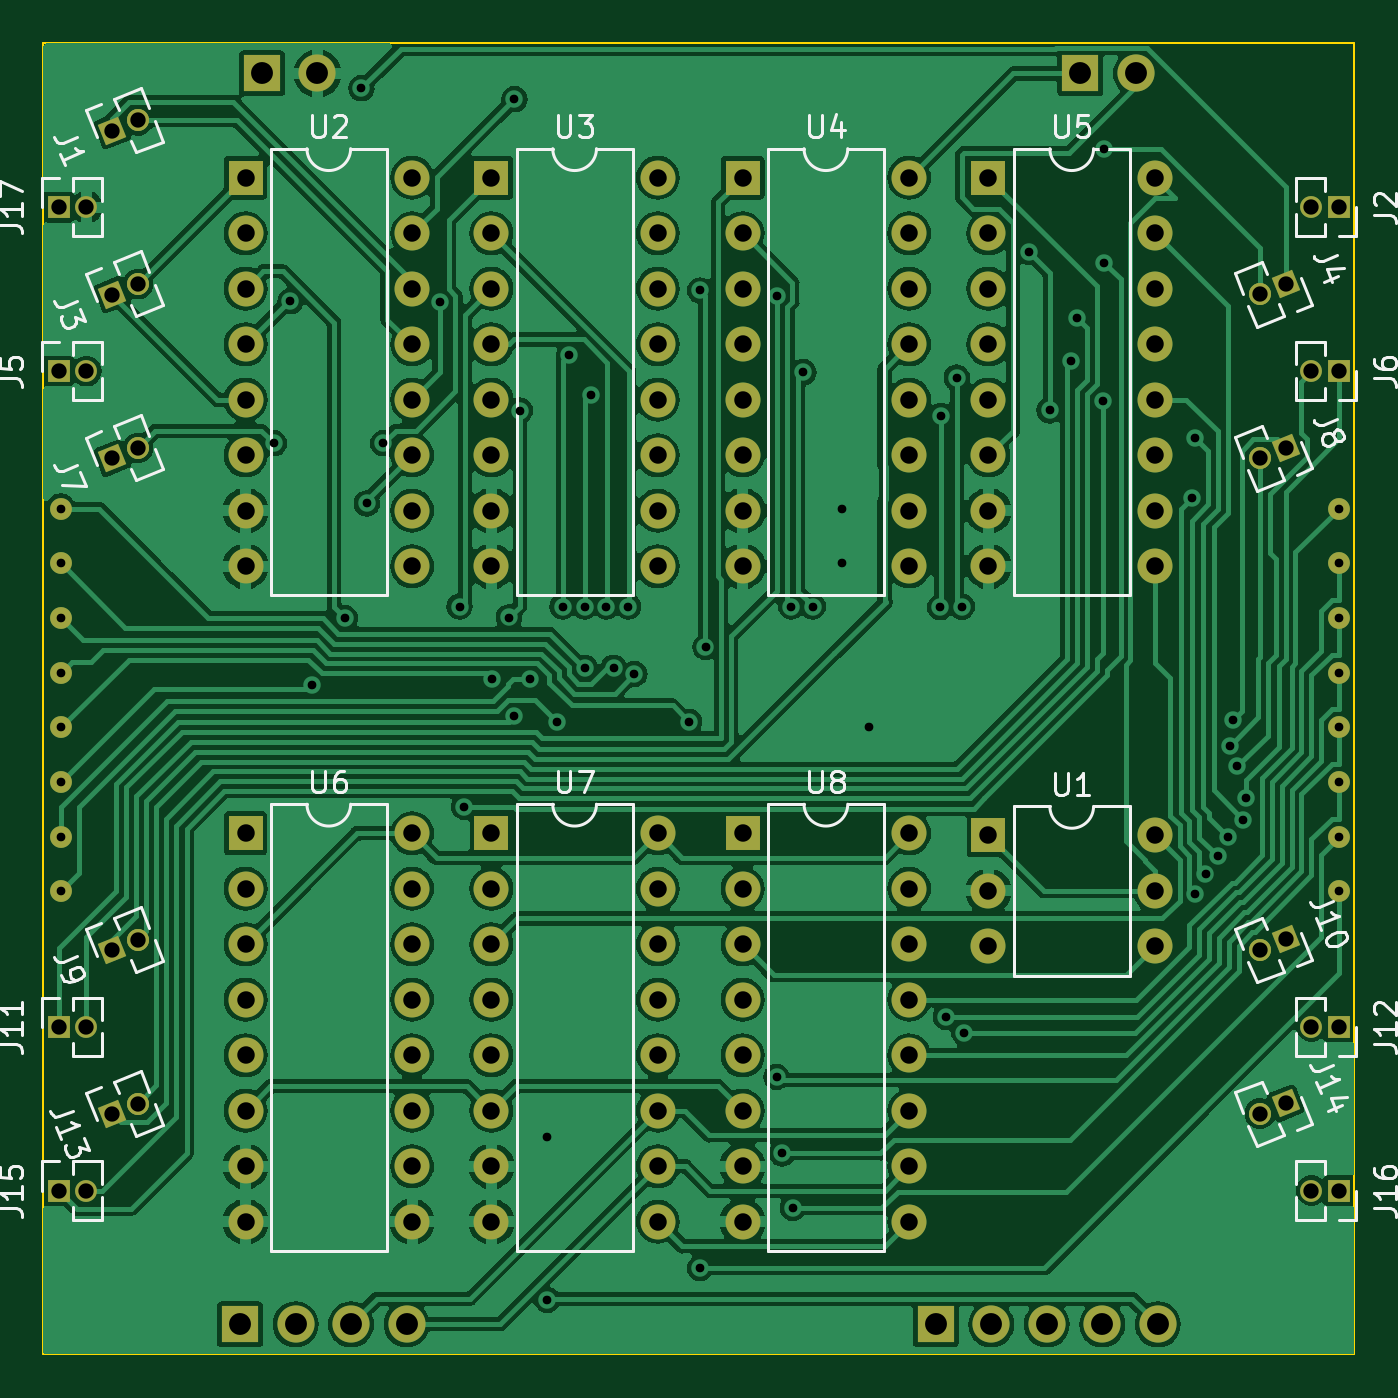
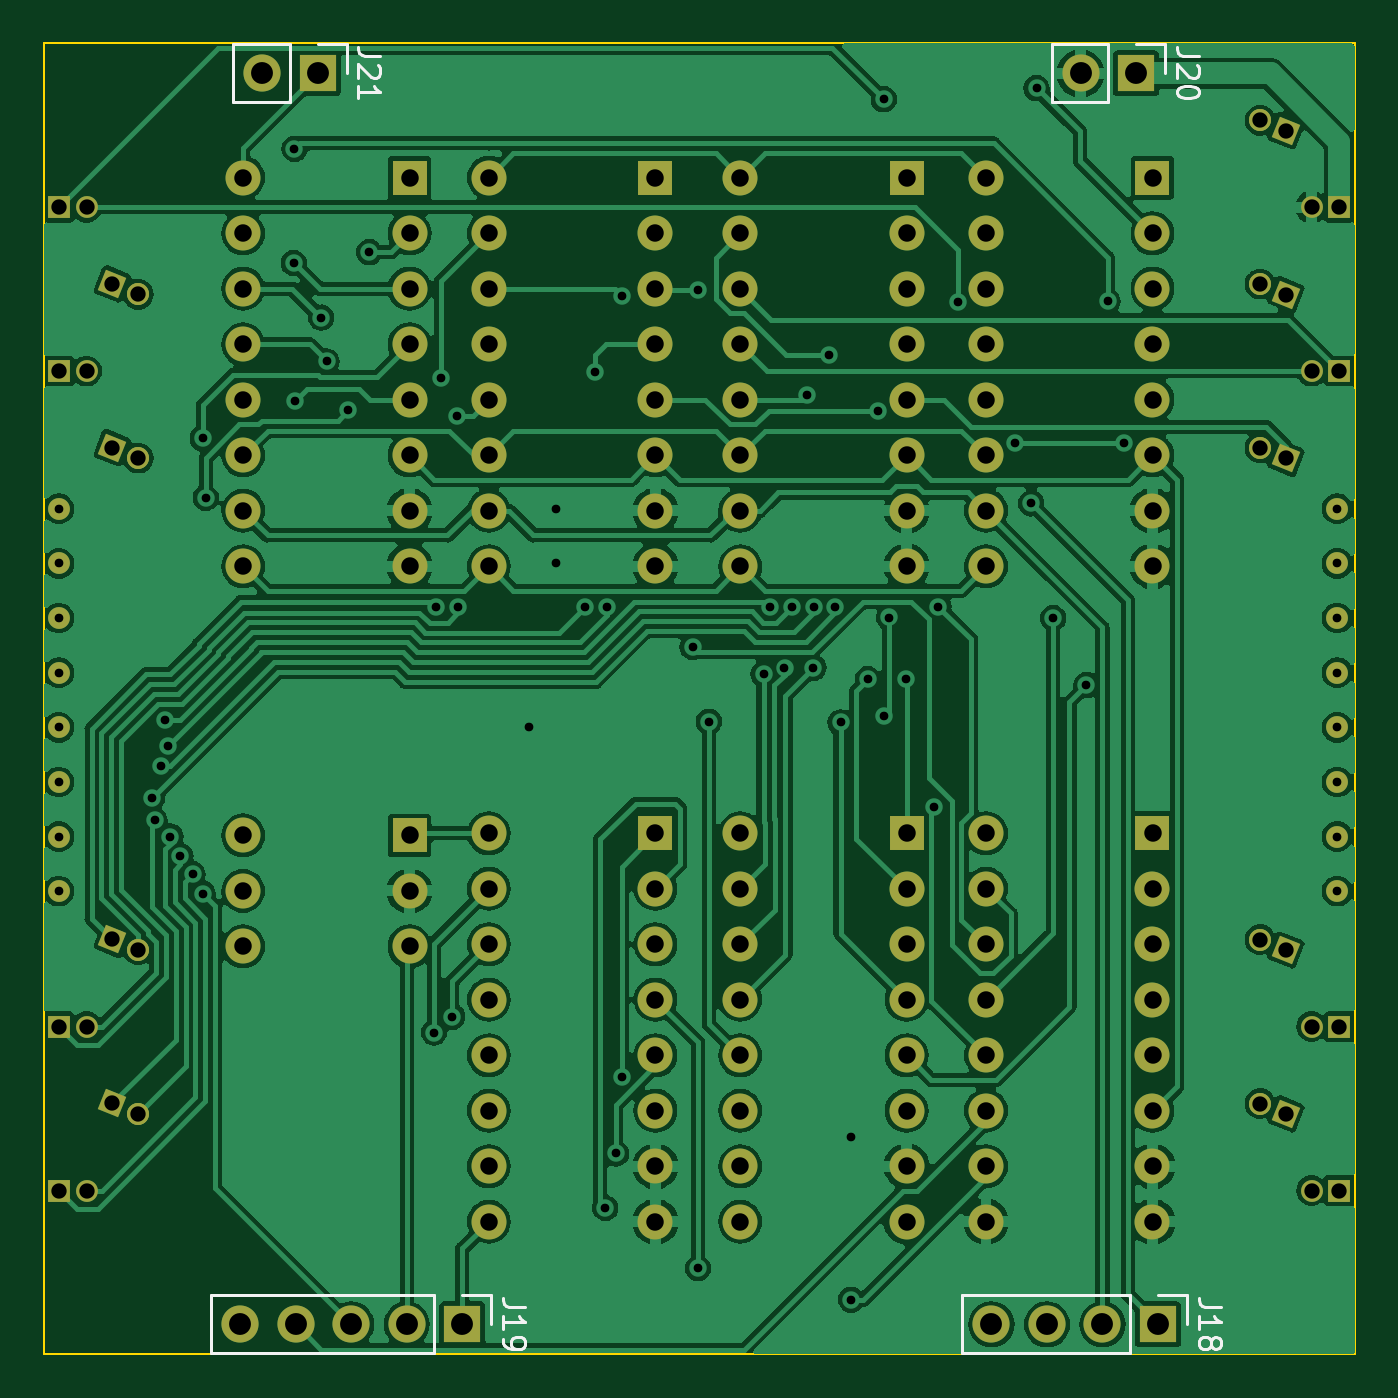
Circuit board: 11 layer files. Board 60.0 x 60.0 mm.
- bottom_copper: TacTile-C-B_Cu.gbr (174785 bytes)
- bottom_mask: TacTile-C-B_Mask.gbr (6962 bytes)
- paste: TacTile-C-B_Paste.gbr (452 bytes)
- bottom_silk: TacTile-C-B_Silkscreen.gbr (7851 bytes)
- outline: TacTile-C-Edge_Cuts.gbr (602 bytes)
- top_copper: TacTile-C-F_Cu.gbr (180115 bytes)
- top_mask: TacTile-C-F_Mask.gbr (6962 bytes)
- paste: TacTile-C-F_Paste.gbr (452 bytes)
- top_silk: TacTile-C-F_Silkscreen.gbr (34441 bytes)
- drill: TacTile-C-NPTH.drl (268 bytes)
- drill: TacTile-C-PTH.drl (4472 bytes)

=== bottom_copper: TacTile-C-B_Cu.gbr (174785 bytes, source omitted) ===
=== bottom_mask: TacTile-C-B_Mask.gbr (6962 bytes, source omitted) ===
=== paste: TacTile-C-B_Paste.gbr ===
%TF.GenerationSoftware,KiCad,Pcbnew,7.0.1*%
%TF.CreationDate,2023-08-30T09:26:48-04:00*%
%TF.ProjectId,TacTile-C,54616354-696c-4652-9d43-2e6b69636164,rev?*%
%TF.SameCoordinates,Original*%
%TF.FileFunction,Paste,Bot*%
%TF.FilePolarity,Positive*%
%FSLAX46Y46*%
G04 Gerber Fmt 4.6, Leading zero omitted, Abs format (unit mm)*
G04 Created by KiCad (PCBNEW 7.0.1) date 2023-08-30 09:26:48*
%MOMM*%
%LPD*%
G01*
G04 APERTURE LIST*
G04 APERTURE END LIST*
M02*

=== bottom_silk: TacTile-C-B_Silkscreen.gbr (7851 bytes, source omitted) ===
=== outline: TacTile-C-Edge_Cuts.gbr ===
%TF.GenerationSoftware,KiCad,Pcbnew,7.0.1*%
%TF.CreationDate,2023-08-30T09:26:48-04:00*%
%TF.ProjectId,TacTile-C,54616354-696c-4652-9d43-2e6b69636164,rev?*%
%TF.SameCoordinates,Original*%
%TF.FileFunction,Profile,NP*%
%FSLAX46Y46*%
G04 Gerber Fmt 4.6, Leading zero omitted, Abs format (unit mm)*
G04 Created by KiCad (PCBNEW 7.0.1) date 2023-08-30 09:26:48*
%MOMM*%
%LPD*%
G01*
G04 APERTURE LIST*
%TA.AperFunction,Profile*%
%ADD10C,0.100000*%
%TD*%
G04 APERTURE END LIST*
D10*
X25000000Y-25000000D02*
X85000000Y-25000000D01*
X85000000Y-85000000D01*
X25000000Y-85000000D01*
X25000000Y-25000000D01*
M02*

=== top_copper: TacTile-C-F_Cu.gbr (180115 bytes, source omitted) ===
=== top_mask: TacTile-C-F_Mask.gbr (6962 bytes, source omitted) ===
=== paste: TacTile-C-F_Paste.gbr ===
%TF.GenerationSoftware,KiCad,Pcbnew,7.0.1*%
%TF.CreationDate,2023-08-30T09:26:48-04:00*%
%TF.ProjectId,TacTile-C,54616354-696c-4652-9d43-2e6b69636164,rev?*%
%TF.SameCoordinates,Original*%
%TF.FileFunction,Paste,Top*%
%TF.FilePolarity,Positive*%
%FSLAX46Y46*%
G04 Gerber Fmt 4.6, Leading zero omitted, Abs format (unit mm)*
G04 Created by KiCad (PCBNEW 7.0.1) date 2023-08-30 09:26:48*
%MOMM*%
%LPD*%
G01*
G04 APERTURE LIST*
G04 APERTURE END LIST*
M02*

=== top_silk: TacTile-C-F_Silkscreen.gbr (34441 bytes, source omitted) ===
=== drill: TacTile-C-NPTH.drl ===
M48
; DRILL file {KiCad 7.0.1} date Wed Aug 30 09:26:57 2023
; FORMAT={-:-/ absolute / inch / decimal}
; #@! TF.CreationDate,2023-08-30T09:26:57-04:00
; #@! TF.GenerationSoftware,Kicad,Pcbnew,7.0.1
; #@! TF.FileFunction,NonPlated,1,2,NPTH
FMAT,2
INCH
%
G90
G05
T0
M30

=== drill: TacTile-C-PTH.drl ===
M48
; DRILL file {KiCad 7.0.1} date Wed Aug 30 09:26:57 2023
; FORMAT={-:-/ absolute / inch / decimal}
; #@! TF.CreationDate,2023-08-30T09:26:57-04:00
; #@! TF.GenerationSoftware,Kicad,Pcbnew,7.0.1
; #@! TF.FileFunction,Plated,1,2,PTH
FMAT,2
INCH
; #@! TA.AperFunction,Plated,PTH,ViaDrill
T1C0.0157
; #@! TA.AperFunction,Plated,PTH,ComponentDrill
T2C0.0157
; #@! TA.AperFunction,Plated,PTH,ComponentDrill
T3C0.0276
; #@! TA.AperFunction,Plated,PTH,ComponentDrill
T4C0.0315
; #@! TA.AperFunction,Plated,PTH,ComponentDrill
T5C0.0394
%
G90
G05
T1
X1.3996Y-1.7047
X1.4291Y-1.4488
X1.4675Y-2.1405
X1.5276Y-2.0197
X1.5571Y-1.065
X1.5669Y-1.813
X1.5965Y-1.7047
X1.698Y-1.4503
X1.7343Y-1.9992
X1.7425Y-2.36
X1.7933Y-2.1299
X1.8228Y-2.0187
X1.8327Y-1.0846
X1.8327Y-2.1966
X1.8429Y-1.6458
X1.8613Y-2.1299
X1.8917Y-2.9547
X1.8917Y-3.248
X1.9104Y-2.2077
X1.9198Y-1.9992
X1.9311Y-1.5463
X1.9592Y-1.9992
X1.9595Y-2.1094
X1.9705Y-1.6171
X1.9985Y-1.9992
X2.0115Y-2.1094
X2.0379Y-1.9992
X2.0492Y-2.1205
X2.1476Y-2.2067
X2.1673Y-1.4291
X2.1673Y-3.1909
X2.1772Y-2.0718
X2.3051Y-1.439
X2.3051Y-2.8465
X2.315Y-2.9843
X2.3312Y-1.9992
X2.3346Y-3.0827
X2.3533Y-1.5768
X2.3706Y-1.9992
X2.4232Y-1.8228
X2.4232Y-1.9213
X2.4724Y-2.2165
X2.5999Y-2.0
X2.6014Y-1.6555
X2.6102Y-2.7382
X2.6299Y-1.5866
X2.6393Y-1.9995
X2.643Y-2.7667
X2.7598Y-1.3602
X2.7972Y-1.6457
X2.8366Y-1.5571
X2.8465Y-1.4783
X2.8932Y-1.6285
X2.8946Y-1.1743
X2.8957Y-1.3799
X3.0542Y-1.8031
X3.0595Y-1.6959
X3.0598Y-2.5161
X3.0781Y-2.4813
X3.0998Y-2.4485
X3.1179Y-2.4135
X3.122Y-2.2495
X3.1282Y-2.203
X3.1353Y-2.2871
X3.1464Y-2.3839
X3.1516Y-2.3445
T2
X1.0157Y-1.8228
X1.0157Y-1.9213
X1.0157Y-2.0197
X1.0157Y-2.1181
X1.0157Y-2.2165
X1.0157Y-2.315
X1.0157Y-2.4134
X1.0157Y-2.5118
X3.3189Y-1.8228
X3.3189Y-1.9213
X3.3189Y-2.0197
X3.3189Y-2.1181
X3.3189Y-2.2165
X3.3189Y-2.315
X3.3189Y-2.4134
X3.3189Y-2.5118
T3
X1.0118Y-1.2795
X1.0118Y-1.5748
X1.0118Y-2.7559
X1.0118Y-3.0512
X1.0618Y-1.2795
X1.0618Y-1.5748
X1.0618Y-2.7559
X1.0618Y-3.0512
X1.1082Y-1.1415
X1.1082Y-1.4368
X1.1082Y-1.732
X1.1082Y-2.6179
X1.1082Y-2.9131
X1.1545Y-1.1227
X1.1545Y-1.418
X1.1545Y-1.7133
X1.1545Y-2.5991
X1.1545Y-2.8944
X3.1762Y-1.4363
X3.1762Y-1.7316
X3.1762Y-2.6174
X3.1762Y-2.9127
X3.2225Y-1.4176
X3.2225Y-1.7129
X3.2225Y-2.5987
X3.2225Y-2.894
X3.2689Y-1.2795
X3.2689Y-1.5748
X3.2689Y-2.7559
X3.2689Y-3.0512
X3.3189Y-1.2795
X3.3189Y-1.5748
X3.3189Y-2.7559
X3.3189Y-3.0512
T4
X1.3484Y-1.2264
X1.3484Y-1.3264
X1.3484Y-1.4264
X1.3484Y-1.5264
X1.3484Y-1.6264
X1.3484Y-1.7264
X1.3484Y-1.8264
X1.3484Y-1.9264
X1.3484Y-2.4075
X1.3484Y-2.5075
X1.3484Y-2.6075
X1.3484Y-2.7075
X1.3484Y-2.8075
X1.3484Y-2.9075
X1.3484Y-3.0075
X1.3484Y-3.1075
X1.6484Y-1.2264
X1.6484Y-1.3264
X1.6484Y-1.4264
X1.6484Y-1.5264
X1.6484Y-1.6264
X1.6484Y-1.7264
X1.6484Y-1.8264
X1.6484Y-1.9264
X1.6484Y-2.4075
X1.6484Y-2.5075
X1.6484Y-2.6075
X1.6484Y-2.7075
X1.6484Y-2.8075
X1.6484Y-2.9075
X1.6484Y-3.0075
X1.6484Y-3.1075
X1.7913Y-1.2264
X1.7913Y-1.3264
X1.7913Y-1.4264
X1.7913Y-1.5264
X1.7913Y-1.6264
X1.7913Y-1.7264
X1.7913Y-1.8264
X1.7913Y-1.9264
X1.7913Y-2.4075
X1.7913Y-2.5075
X1.7913Y-2.6075
X1.7913Y-2.7075
X1.7913Y-2.8075
X1.7913Y-2.9075
X1.7913Y-3.0075
X1.7913Y-3.1075
X2.0913Y-1.2264
X2.0913Y-1.3264
X2.0913Y-1.4264
X2.0913Y-1.5264
X2.0913Y-1.6264
X2.0913Y-1.7264
X2.0913Y-1.8264
X2.0913Y-1.9264
X2.0913Y-2.4075
X2.0913Y-2.5075
X2.0913Y-2.6075
X2.0913Y-2.7075
X2.0913Y-2.8075
X2.0913Y-2.9075
X2.0913Y-3.0075
X2.0913Y-3.1075
X2.2441Y-1.2264
X2.2441Y-1.3264
X2.2441Y-1.4264
X2.2441Y-1.5264
X2.2441Y-1.6264
X2.2441Y-1.7264
X2.2441Y-1.8264
X2.2441Y-1.9264
X2.2441Y-2.4075
X2.2441Y-2.5075
X2.2441Y-2.6075
X2.2441Y-2.7075
X2.2441Y-2.8075
X2.2441Y-2.9075
X2.2441Y-3.0075
X2.2441Y-3.1075
X2.5441Y-1.2264
X2.5441Y-1.3264
X2.5441Y-1.4264
X2.5441Y-1.5264
X2.5441Y-1.6264
X2.5441Y-1.7264
X2.5441Y-1.8264
X2.5441Y-1.9264
X2.5441Y-2.4075
X2.5441Y-2.5075
X2.5441Y-2.6075
X2.5441Y-2.7075
X2.5441Y-2.8075
X2.5441Y-2.9075
X2.5441Y-3.0075
X2.5441Y-3.1075
X2.687Y-1.2264
X2.687Y-1.3264
X2.687Y-1.4264
X2.687Y-1.5264
X2.687Y-1.6264
X2.687Y-1.7264
X2.687Y-1.8264
X2.687Y-1.9264
X2.687Y-2.4114
X2.687Y-2.5114
X2.687Y-2.6114
X2.987Y-1.2264
X2.987Y-1.3264
X2.987Y-1.4264
X2.987Y-1.5264
X2.987Y-1.6264
X2.987Y-1.7264
X2.987Y-1.8264
X2.987Y-1.9264
X2.987Y-2.4114
X2.987Y-2.5114
X2.987Y-2.6114
T5
X1.3386Y-3.2923
X1.378Y-1.0384
X1.4386Y-3.2923
X1.478Y-1.0384
X1.5386Y-3.2923
X1.6386Y-3.2923
X2.5921Y-3.2923
X2.6921Y-3.2923
X2.7921Y-3.2923
X2.8528Y-1.0384
X2.8921Y-3.2923
X2.9528Y-1.0384
X2.9921Y-3.2923
T0
M30

